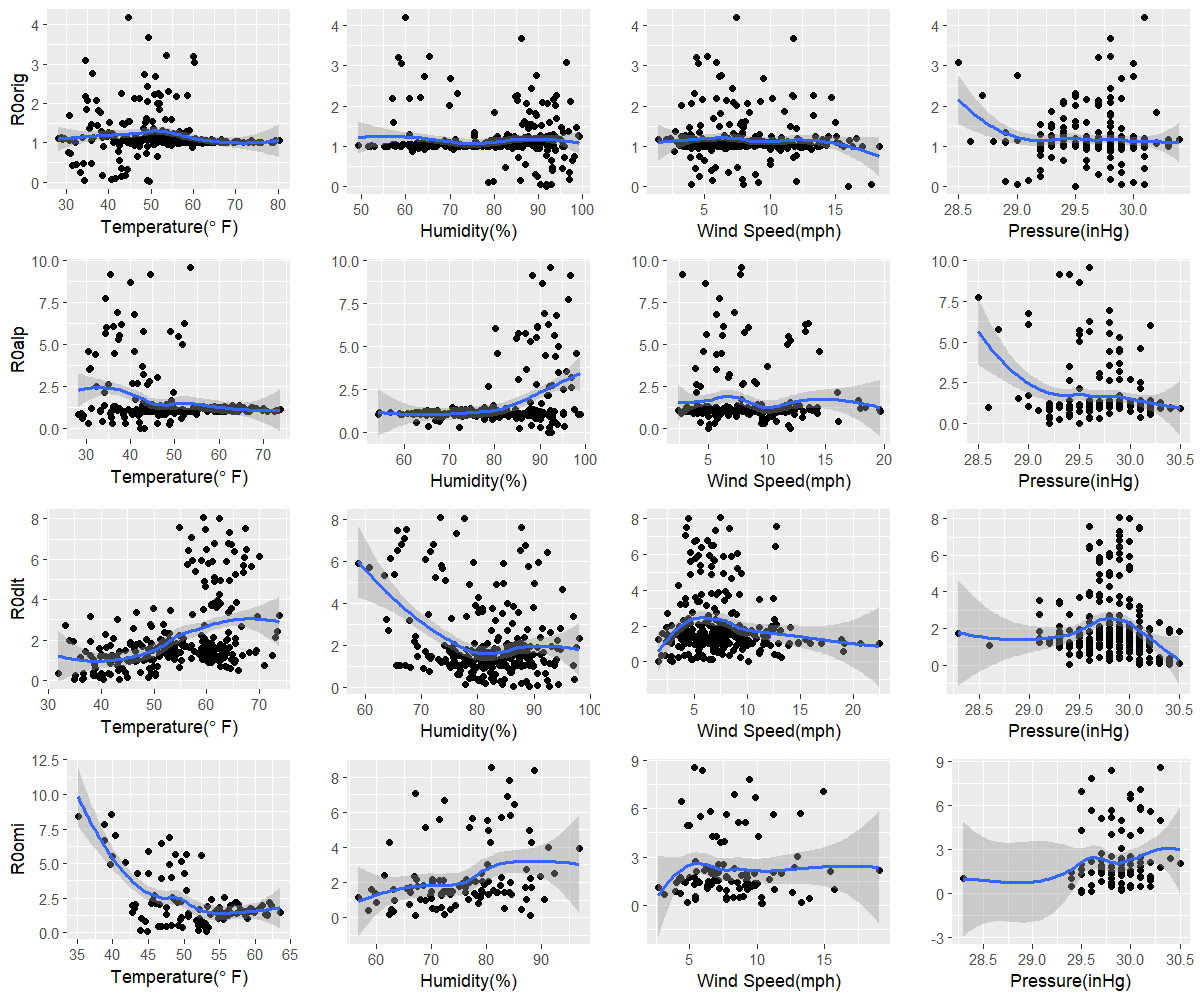

Data behind this chart, as committed beside it:
orig, 49.7, 91.8, 16, 29.5
alp, 42.3, 91.8, 12, 29.2
dlt, 36.4, 92.8, 3, 30.1
omi, 44.9, 88, 10.3, 29.5
